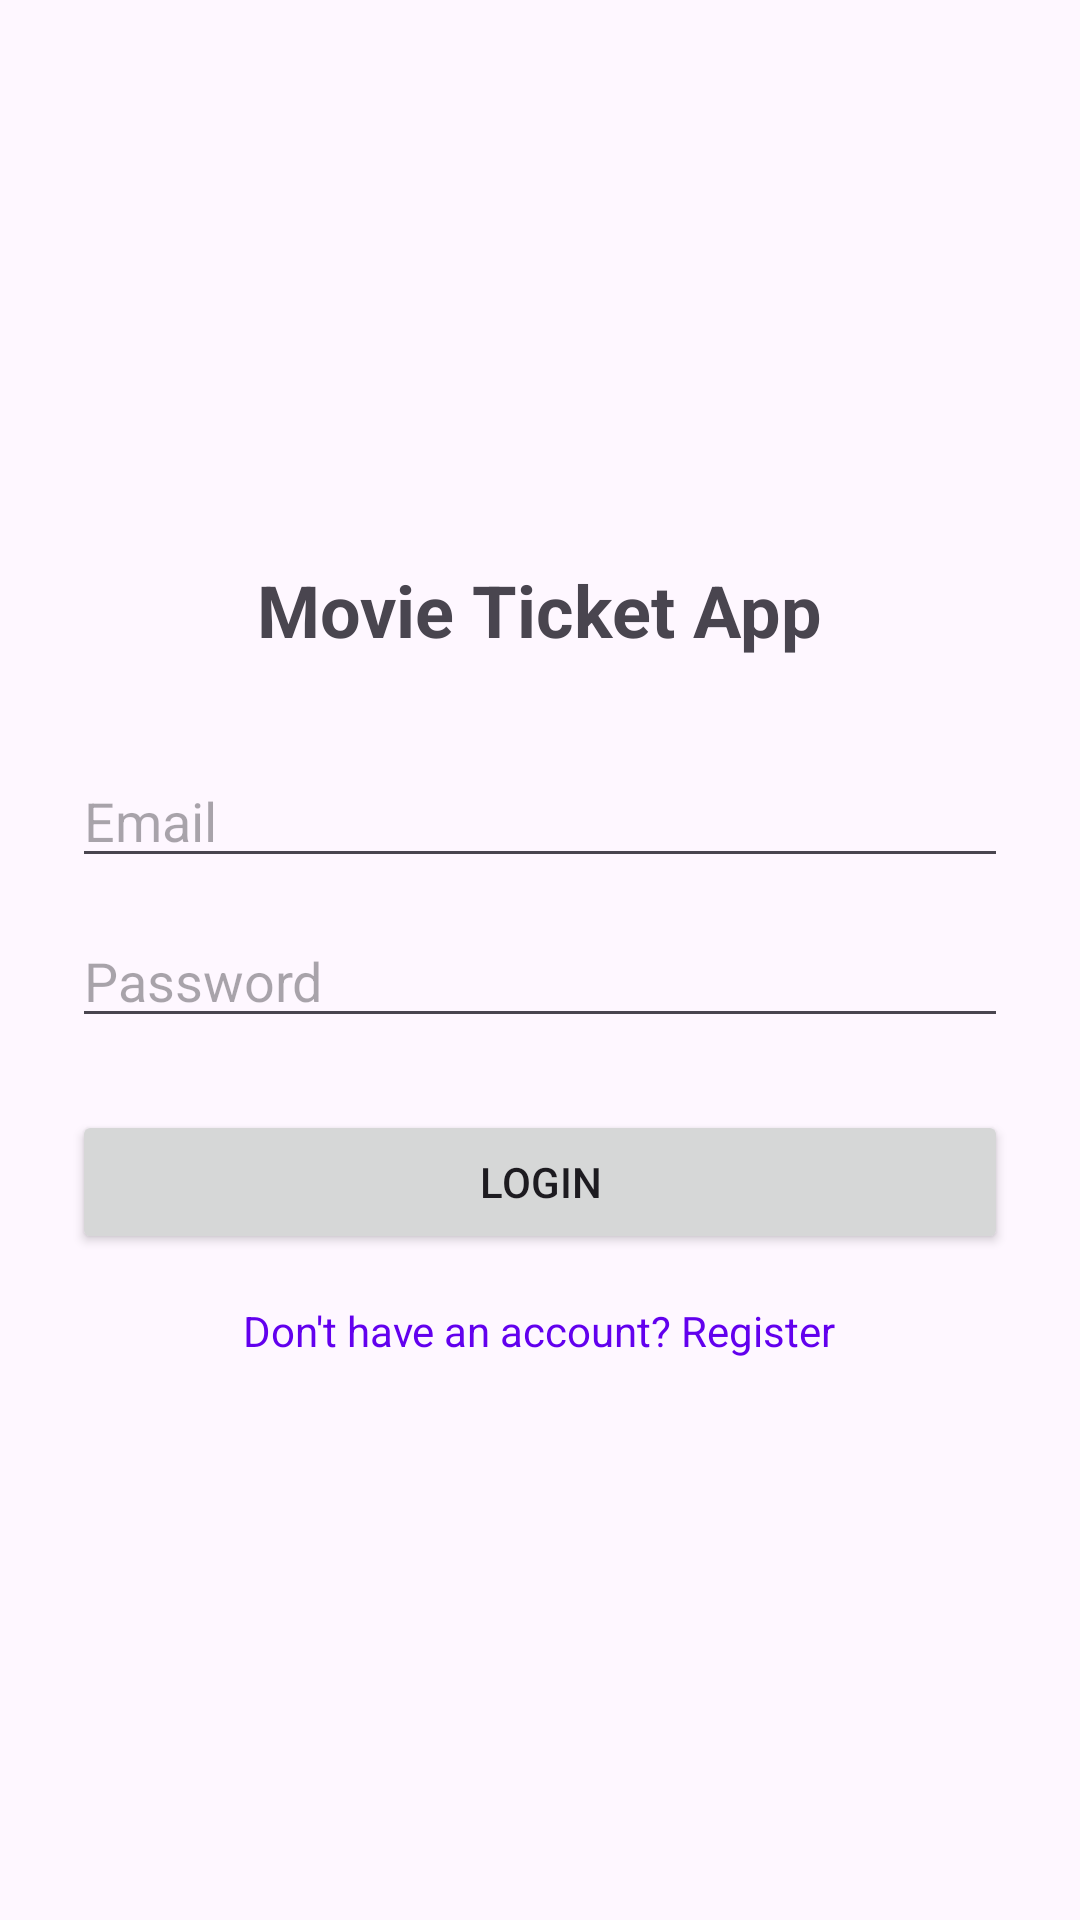

Reconstruct the res/layout file that produces this screen, plus the resources it refers to.
<!-- AndroidManifest.xml: application theme Theme.B5firebase -->
<!-- res/layout/activity_login.xml -->
<?xml version="1.0" encoding="utf-8"?>
<LinearLayout xmlns:android="http://schemas.android.com/apk/res/android"
    android:layout_width="match_parent"
    android:layout_height="match_parent"
    android:orientation="vertical"
    android:padding="24dp"
    android:gravity="center">

    <TextView
        android:layout_width="wrap_content"
        android:layout_height="wrap_content"
        android:text="Movie Ticket App"
        android:textSize="24sp"
        android:textStyle="bold"
        android:layout_marginBottom="32dp"/>

    <EditText
        android:id="@+id/etEmail"
        android:layout_width="match_parent"
        android:layout_height="wrap_content"
        android:hint="Email"
        android:inputType="textEmailAddress"
        android:layout_marginBottom="12dp"/>

    <EditText
        android:id="@+id/etPassword"
        android:layout_width="match_parent"
        android:layout_height="wrap_content"
        android:hint="Password"
        android:inputType="textPassword"
        android:layout_marginBottom="24dp"/>

    <Button
        android:id="@+id/btnLogin"
        android:layout_width="match_parent"
        android:layout_height="wrap_content"
        android:text="Login"/>

    <TextView
        android:id="@+id/tvRegister"
        android:layout_width="wrap_content"
        android:layout_height="wrap_content"
        android:text="Don't have an account? Register"
        android:layout_marginTop="16dp"
        android:textColor="@color/design_default_color_primary"/>

</LinearLayout>
<!-- resources referenced by this layout -->
<resources>
  <style name="Theme.B5firebase" parent="Base.Theme.B5firebase" />
  <style name="Base.Theme.B5firebase" parent="Theme.Material3.DayNight.NoActionBar">
          
          
      </style>
</resources>
